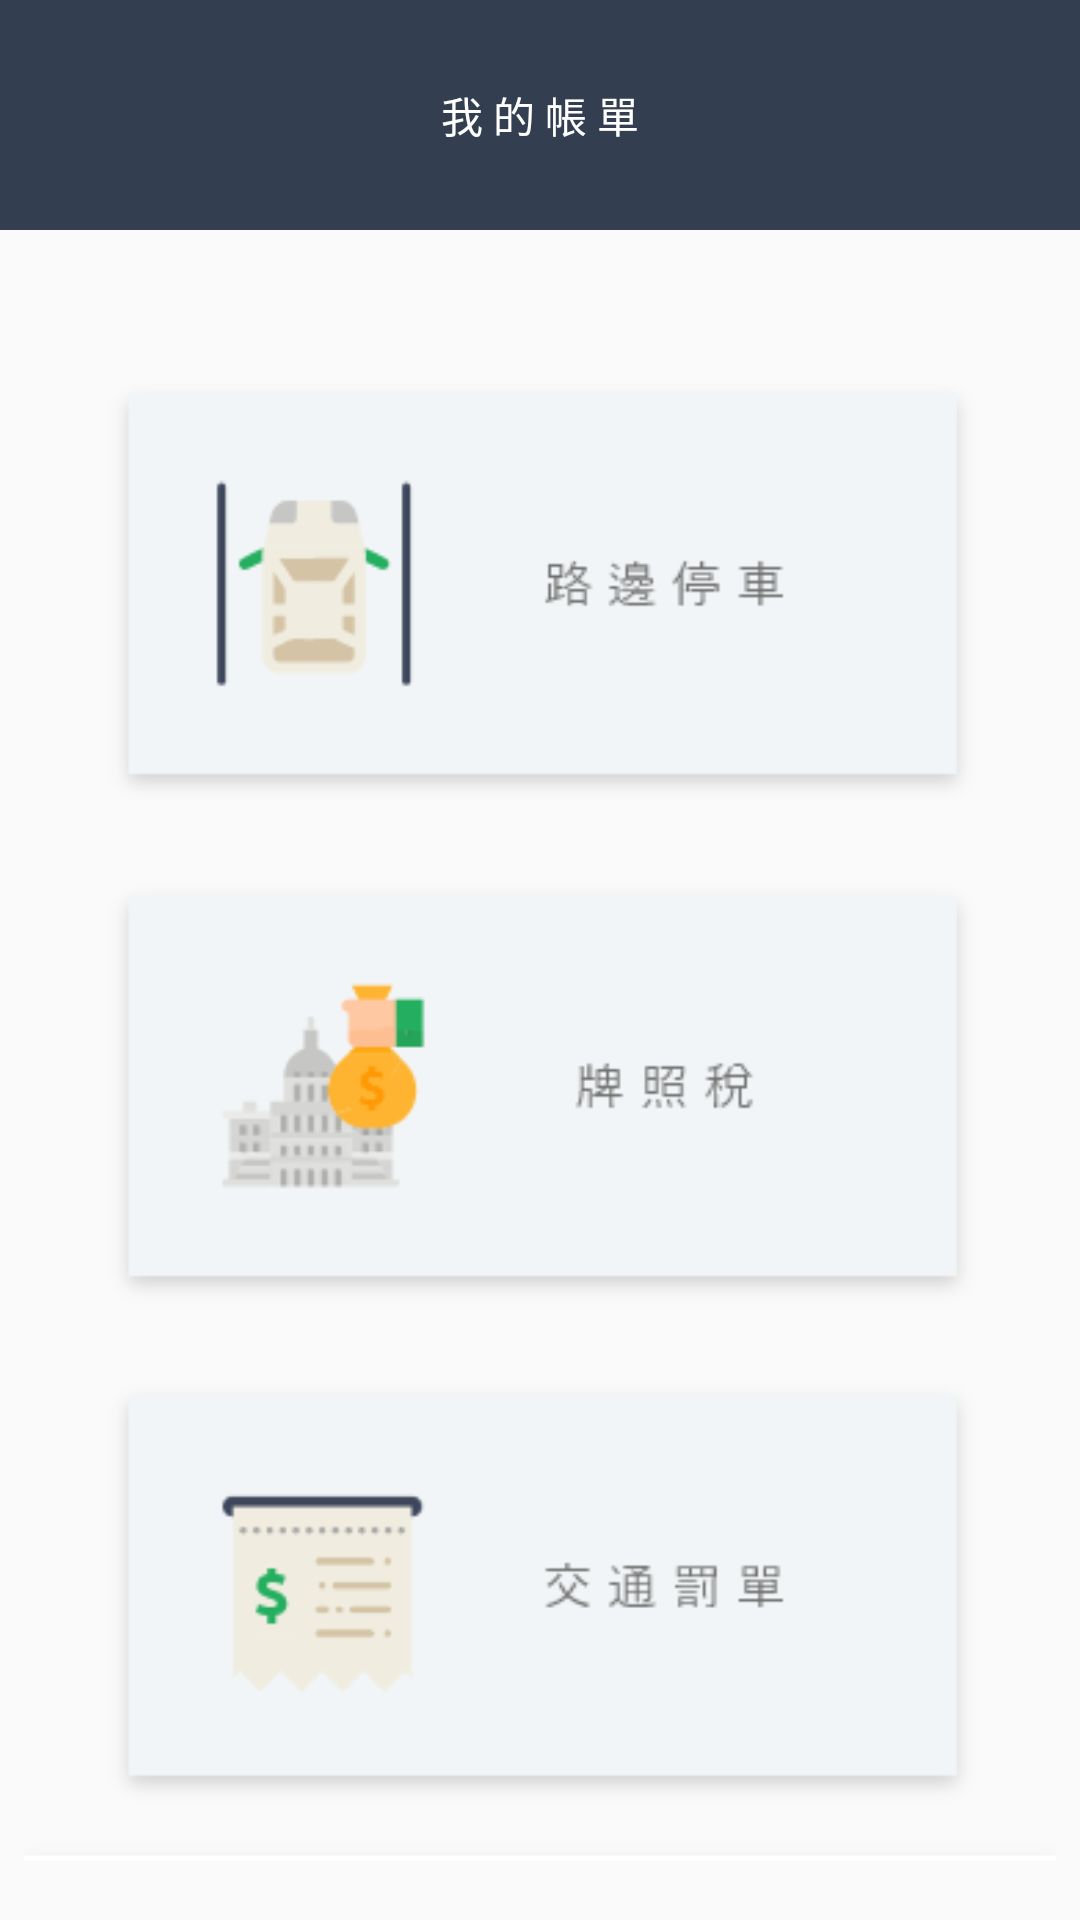

This screen was rendered from an Android layout file. Write that file and the resources it references.
<!-- AndroidManifest.xml: application theme AppTheme -->
<!-- res/layout/fragment_list.xml -->
<?xml version="1.0" encoding="utf-8"?>
<android.support.constraint.ConstraintLayout

    xmlns:android="http://schemas.android.com/apk/res/android"
    xmlns:app="http://schemas.android.com/apk/res-auto"
    xmlns:tools="http://schemas.android.com/tools"
    android:layout_width="match_parent"
    android:layout_height="match_parent">

    <View
        android:id="@+id/view15"
        android:layout_width="wrap_content"
        android:layout_height="0dp"
        android:background="@color/bgBlue"
        app:layout_constraintBottom_toTopOf="@+id/guideline6"
        app:layout_constraintEnd_toEndOf="parent"
        app:layout_constraintHorizontal_bias="0.0"
        app:layout_constraintStart_toStartOf="parent"
        app:layout_constraintTop_toTopOf="parent"
        app:layout_constraintVertical_bias="0.0" />

    <TextView
        android:id="@+id/textView49"
        android:layout_width="wrap_content"
        android:layout_height="wrap_content"
        android:layout_marginStart="8dp"
        android:layout_marginEnd="8dp"
        android:text="我 的 帳 單"
        android:textAppearance="@style/TextAppearance.AppCompat.Medium"
        android:textColor="@android:color/white"
        android:textSize="14sp"
        app:layout_constraintBottom_toBottomOf="@+id/view15"
        app:layout_constraintEnd_toEndOf="parent"
        app:layout_constraintStart_toStartOf="parent"
        app:layout_constraintTop_toTopOf="parent" />

    <TextView
        android:id="@+id/timer_test"
        android:layout_width="246dp"
        android:layout_height="31dp"
        android:layout_marginStart="8dp"
        android:layout_marginEnd="8dp"
        android:layout_marginBottom="392dp"
        android:text="TextView"
        android:textSize="30sp"
        android:visibility="invisible"
        app:layout_constraintBottom_toBottomOf="parent"
        app:layout_constraintEnd_toEndOf="parent"
        app:layout_constraintHorizontal_bias="0.496"
        app:layout_constraintStart_toStartOf="parent" />

    <android.support.constraint.Guideline
        android:id="@+id/guideline6"
        android:layout_width="wrap_content"
        android:layout_height="wrap_content"
        android:orientation="horizontal"
        app:layout_constraintGuide_percent="0.12" />

    <android.support.constraint.Guideline
        android:id="@+id/guideline15"
        android:layout_width="wrap_content"
        android:layout_height="wrap_content"
        android:orientation="horizontal"
        app:layout_constraintGuide_percent="1" />

    <ImageView
        android:id="@+id/imageView35"
        android:layout_width="0dp"
        android:layout_height="0dp"
        android:layout_marginStart="8dp"
        android:layout_marginTop="8dp"
        android:layout_marginEnd="8dp"
        app:layout_constraintBottom_toTopOf="@+id/guideline15"
        app:layout_constraintEnd_toEndOf="parent"
        app:layout_constraintStart_toStartOf="parent"
        app:layout_constraintTop_toTopOf="@+id/guideline6"
        app:srcCompat="@drawable/bill_page" />

</android.support.constraint.ConstraintLayout>
<!-- resources referenced by this layout -->
<resources>
  <color name="bgBlue">#333f50</color>
  <!-- drawable bill_page: png bitmap (drawable-v24, 15761 bytes) -->
  <style name="AppTheme" parent="Theme.AppCompat.Light.NoActionBar">
          
          <item name="colorPrimary">@color/colorPrimary</item>
          <item name="colorPrimaryDark">@color/colorPrimaryDark</item>
          <item name="colorAccent">@color/colorAccent</item>
      </style>
  <color name="colorPrimary">#333f50</color>
  <color name="colorPrimaryDark">#272727</color>
  <color name="colorAccent">#272727</color>
</resources>
